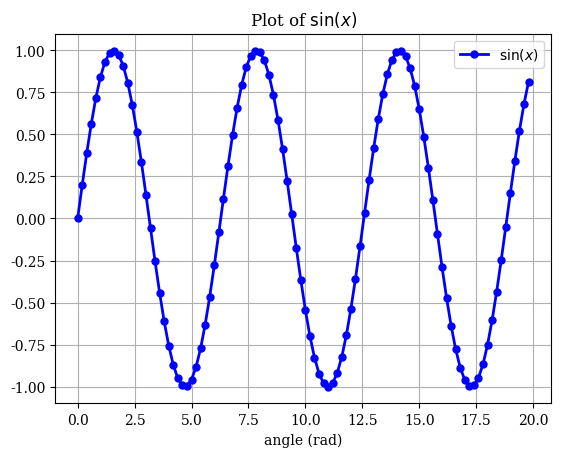

This chart was generated by the following Python code:
#!/usr/bin/env python
import matplotlib
import matplotlib.pyplot as plt
import numpy as np
matplotlib.rcParams["font.family"] = "Serif"
matplotlib.rcParams["font.size"] = 10
matplotlib.rcParams["axes.labelsize"] = 10
matplotlib.rcParams["xtick.labelsize"] = 10
matplotlib.rcParams["ytick.labelsize"] = 10
matplotlib.rcParams["legend.fontsize"] = 10
fig = plt.figure(facecolor="white")
ax = fig.add_subplot(1, 1, 1)
ax.grid()
ax.set_axisbelow(True)
ax.set_xlabel("angle (rad)")
ax.set_title("Plot of $\\sin(x)$")
x = np.array([0.0000000000000000E+00,0.2000000000000000E+00,0.4000000000000000E+00,0.6000000000000000E+00,0.8000000000000000E+00,0.1000000000000000E+01,0.1200000000000000E+01,0.1400000000000000E+01,0.1600000000000000E+01,0.1800000000000000E+01,0.2000000000000000E+01,0.2200000000000000E+01,0.2400000000000000E+01,0.2600000000000000E+01,0.2800000000000000E+01,0.3000000000000000E+01,0.3200000000000000E+01,0.3400000000000000E+01,0.3600000000000000E+01,0.3800000000000000E+01,0.4000000000000000E+01,0.4200000000000000E+01,0.4400000000000000E+01,0.4600000000000000E+01,0.4800000000000000E+01,0.5000000000000000E+01,0.5200000000000000E+01,0.5400000000000000E+01,0.5600000000000000E+01,0.5800000000000000E+01,0.6000000000000000E+01,0.6200000000000000E+01,0.6400000000000000E+01,0.6600000000000000E+01,0.6800000000000000E+01,0.7000000000000000E+01,0.7200000000000000E+01,0.7400000000000000E+01,0.7600000000000000E+01,0.7800000000000000E+01,0.8000000000000000E+01,0.8199999999999999E+01,0.8400000000000000E+01,0.8600000000000000E+01,0.8800000000000001E+01,0.9000000000000000E+01,0.9199999999999999E+01,0.9400000000000000E+01,0.9600000000000000E+01,0.9800000000000001E+01,0.1000000000000000E+02,0.1020000000000000E+02,0.1040000000000000E+02,0.1060000000000000E+02,0.1080000000000000E+02,0.1100000000000000E+02,0.1120000000000000E+02,0.1140000000000000E+02,0.1160000000000000E+02,0.1180000000000000E+02,0.1200000000000000E+02,0.1220000000000000E+02,0.1240000000000000E+02,0.1260000000000000E+02,0.1280000000000000E+02,0.1300000000000000E+02,0.1320000000000000E+02,0.1340000000000000E+02,0.1360000000000000E+02,0.1380000000000000E+02,0.1400000000000000E+02,0.1420000000000000E+02,0.1440000000000000E+02,0.1460000000000000E+02,0.1480000000000000E+02,0.1500000000000000E+02,0.1520000000000000E+02,0.1540000000000000E+02,0.1560000000000000E+02,0.1580000000000000E+02,0.1600000000000000E+02,0.1620000000000000E+02,0.1640000000000000E+02,0.1660000000000000E+02,0.1680000000000000E+02,0.1700000000000000E+02,0.1720000000000000E+02,0.1740000000000000E+02,0.1760000000000000E+02,0.1780000000000000E+02,0.1800000000000000E+02,0.1820000000000000E+02,0.1840000000000000E+02,0.1860000000000000E+02,0.1880000000000000E+02,0.1900000000000000E+02,0.1920000000000000E+02,0.1940000000000000E+02,0.1960000000000000E+02,0.1980000000000000E+02])
y = np.array([0.0000000000000000E+00,0.1986693307950612E+00,0.3894183423086505E+00,0.5646424733950354E+00,0.7173560908995228E+00,0.8414709848078965E+00,0.9320390859672263E+00,0.9854497299884601E+00,0.9995736030415051E+00,0.9738476308781951E+00,0.9092974268256817E+00,0.8084964038195901E+00,0.6754631805511510E+00,0.5155013718214642E+00,0.3349881501559051E+00,0.1411200080598672E+00,-0.5837414342758009E-01,-0.2555411020268312E+00,-0.4425204432948525E+00,-0.6118578909427189E+00,-0.7568024953079282E+00,-0.8715757724135882E+00,-0.9516020738895160E+00,-0.9936910036334644E+00,-0.9961646088358407E+00,-0.9589242746631385E+00,-0.8834546557201531E+00,-0.7727644875559871E+00,-0.6312666378723216E+00,-0.4646021794137574E+00,-0.2794154981989259E+00,-0.8308940281749640E-01,0.1165492048504936E+00,0.3115413635133779E+00,0.4941133511386082E+00,0.6569865987187891E+00,0.7936678638491531E+00,0.8987080958116269E+00,0.9679196720314863E+00,0.9985433453746050E+00,0.9893582466233818E+00,0.9407305566797731E+00,0.8545989080882804E+00,0.7343970978741133E+00,0.5849171928917617E+00,0.4121184852417566E+00,0.2228899141002476E+00,0.2477542545335776E-01,-0.1743267812229796E+00,-0.3664791292519284E+00,-0.5440211108893698E+00,-0.6998746875935423E+00,-0.8278264690856537E+00,-0.9227754216128066E+00,-0.9809362300664916E+00,-0.9999902065507035E+00,-0.9791777291513174E+00,-0.9193285256646757E+00,-0.8228285949687089E+00,-0.6935250847771224E+00,-0.5365729180004349E+00,-0.3582292822368287E+00,-0.1656041754483094E+00,0.3362304722113670E-01,0.2315098251015389E+00,0.4201670368266409E+00,0.5920735147072230E+00,0.7403758899524486E+00,0.8591618148564958E+00,0.9436956694441048E+00,0.9906073556948704E+00,0.9980266527163617E+00,0.9656577765492774E+00,0.8947911721405042E+00,0.7882520673753163E+00,0.6502878401571168E+00,0.4863986888537997E+00,0.3031183567457023E+00,0.1077536522994441E+00,-0.9190685022768164E-01,-0.2879033166650653E+00,-0.4724219863984662E+00,-0.6381066823479474E+00,-0.7783520785342984E+00,-0.8875670335815046E+00,-0.9613974918795568E+00,-0.9969000660415961E+00,-0.9926593804706332E+00,-0.9488444979181240E+00,-0.8672021794855813E+00,-0.7509872467716761E+00,-0.6048328224062841E+00,-0.4345656220718968E+00,-0.2469736617366209E+00,-0.4953564087836742E-01,0.1498772096629523E+00,0.3433149288198954E+00,0.5230657651576964E+00,0.6819636200681356E+00,0.8136737375071054E+00])
ax.plot(x,y,"b-o",linewidth=2,markersize=5,label="$\\sin(x)$")
ax.legend(loc="best")
plt.savefig("sinx.png")
